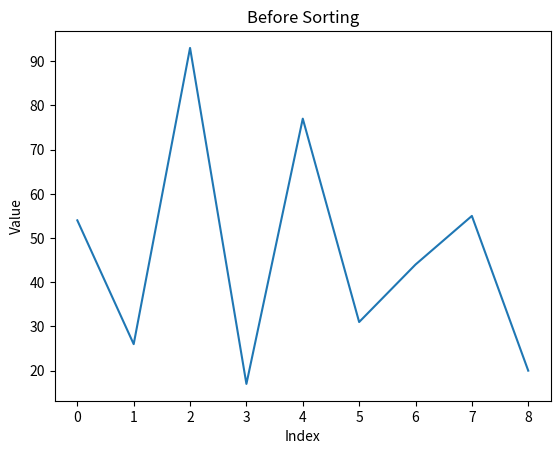
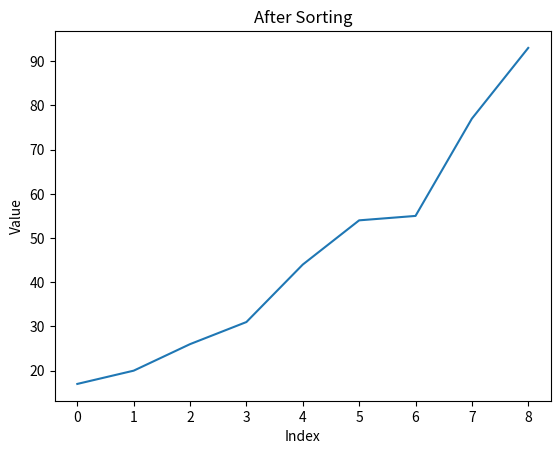

Python code for these plots, in order:
import matplotlib.pyplot as plt


def merge_sort(ls):
    """
    Sorts a list in ascending order using the merge sort algorithm.
    The sorting is done in-place.
    """
    if len(ls) > 1:
        mid = len(ls) // 2
        left = ls[:mid]
        right = ls[mid:]

        merge_sort(left)
        merge_sort(right)

        left_idx = 0
        right_idx = 0
        i = 0

        while left_idx < len(left) and right_idx < len(right):
            if left[left_idx] <= right[right_idx]:
                ls[i] = left[left_idx]
                left_idx += 1
            else:
                ls[i] = right[right_idx]
                right_idx += 1
            i += 1

        while left_idx < len(left):
            ls[i] = left[left_idx]
            left_idx += 1
            i += 1

        while right_idx < len(right):
            ls[i] = right[right_idx]
            right_idx += 1
            i += 1


if __name__ == "__main__":
    my_list = [54, 26, 93, 17, 77, 31, 44, 55, 20]

    plt.plot(range(len(my_list)), my_list)
    plt.title("Before Sorting")
    plt.xlabel("Index")
    plt.ylabel("Value")
    plt.show()

    merge_sort(my_list)

    plt.plot(range(len(my_list)), my_list)
    plt.title("After Sorting")
    plt.xlabel("Index")
    plt.ylabel("Value")
    plt.show()
